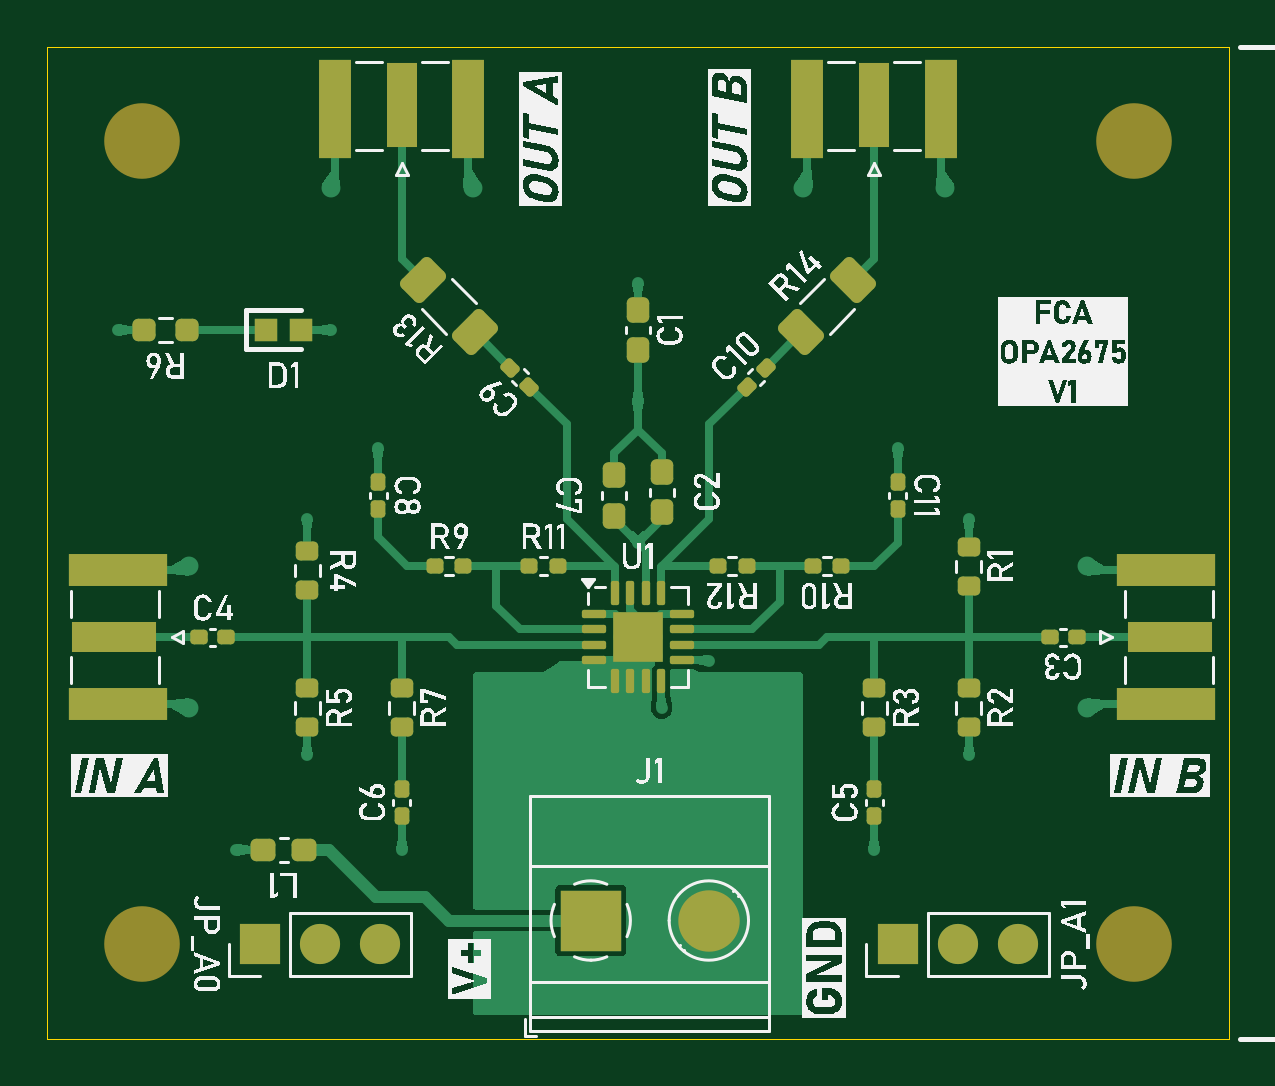
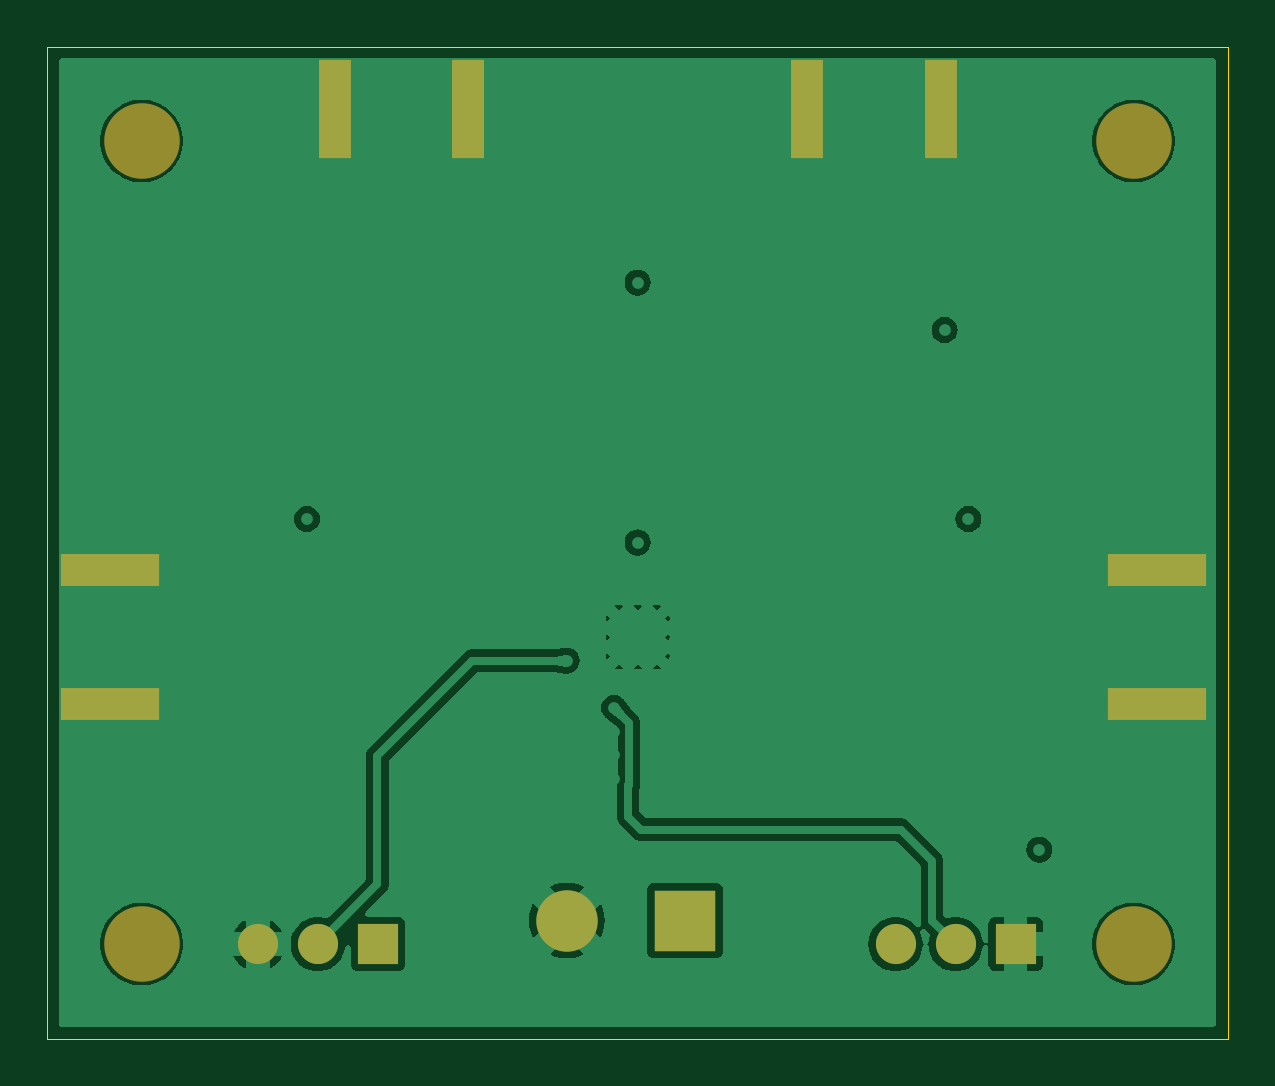
Circuit board: 11 layer files. Board 50.0 x 42.0 mm.
- bottom_copper: LumiCom_Transmitter-B_Cu.gbr (48480 bytes)
- bottom_mask: LumiCom_Transmitter-B_Mask.gbr (1403 bytes)
- paste: LumiCom_Transmitter-B_Paste.gbr (806 bytes)
- bottom_silk: LumiCom_Transmitter-B_Silkscreen.gbr (463 bytes)
- outline: LumiCom_Transmitter-Edge_Cuts.gbr (617 bytes)
- top_copper: LumiCom_Transmitter-F_Cu.gbr (35543 bytes)
- top_mask: LumiCom_Transmitter-F_Mask.gbr (6306 bytes)
- paste: LumiCom_Transmitter-F_Paste.gbr (5651 bytes)
- top_silk: LumiCom_Transmitter-F_Silkscreen.gbr (125623 bytes)
- inner_copper: LumiCom_Transmitter-In1_Cu.gbr (44182 bytes)
- inner_copper: LumiCom_Transmitter-In2_Cu.gbr (66007 bytes)

=== bottom_copper: LumiCom_Transmitter-B_Cu.gbr (48480 bytes, source omitted) ===
=== bottom_mask: LumiCom_Transmitter-B_Mask.gbr ===
%TF.GenerationSoftware,KiCad,Pcbnew,8.0.2*%
%TF.CreationDate,2025-01-11T01:17:19-03:00*%
%TF.ProjectId,LumiCom_Transmitter,4c756d69-436f-46d5-9f54-72616e736d69,rev?*%
%TF.SameCoordinates,Original*%
%TF.FileFunction,Soldermask,Bot*%
%TF.FilePolarity,Negative*%
%FSLAX46Y46*%
G04 Gerber Fmt 4.6, Leading zero omitted, Abs format (unit mm)*
G04 Created by KiCad (PCBNEW 8.0.2) date 2025-01-11 01:17:19*
%MOMM*%
%LPD*%
G01*
G04 APERTURE LIST*
%ADD10R,4.200000X1.350000*%
%ADD11C,3.200000*%
%ADD12R,1.700000X1.700000*%
%ADD13O,1.700000X1.700000*%
%ADD14R,1.350000X4.200000*%
%ADD15R,2.600000X2.600000*%
%ADD16C,2.600000*%
G04 APERTURE END LIST*
D10*
%TO.C,J2*%
X147337500Y-77825000D03*
X147337500Y-72175000D03*
%TD*%
D11*
%TO.C,H2*%
X146000000Y-88000000D03*
%TD*%
%TO.C,H1*%
X104000000Y-54000000D03*
%TD*%
D12*
%TO.C,JP_A1*%
X136000000Y-88000000D03*
D13*
X138540000Y-88000000D03*
X141080000Y-88000000D03*
%TD*%
D12*
%TO.C,JP_A0*%
X109000000Y-88000000D03*
D13*
X111540000Y-88000000D03*
X114080000Y-88000000D03*
%TD*%
D11*
%TO.C,H4*%
X104000000Y-88000000D03*
%TD*%
D14*
%TO.C,J5*%
X117825000Y-52662500D03*
X112175000Y-52662500D03*
%TD*%
D11*
%TO.C,H3*%
X146000000Y-54000000D03*
%TD*%
D10*
%TO.C,J3*%
X103000000Y-72175000D03*
X103000000Y-77825000D03*
%TD*%
D15*
%TO.C,J1*%
X123000000Y-87000000D03*
D16*
X128000000Y-87000000D03*
%TD*%
D14*
%TO.C,J4*%
X137825000Y-52662500D03*
X132175000Y-52662500D03*
%TD*%
M02*

=== paste: LumiCom_Transmitter-B_Paste.gbr ===
%TF.GenerationSoftware,KiCad,Pcbnew,8.0.2*%
%TF.CreationDate,2025-01-11T01:17:19-03:00*%
%TF.ProjectId,LumiCom_Transmitter,4c756d69-436f-46d5-9f54-72616e736d69,rev?*%
%TF.SameCoordinates,Original*%
%TF.FileFunction,Paste,Bot*%
%TF.FilePolarity,Positive*%
%FSLAX46Y46*%
G04 Gerber Fmt 4.6, Leading zero omitted, Abs format (unit mm)*
G04 Created by KiCad (PCBNEW 8.0.2) date 2025-01-11 01:17:19*
%MOMM*%
%LPD*%
G01*
G04 APERTURE LIST*
%ADD10R,4.200000X1.350000*%
%ADD11R,1.350000X4.200000*%
G04 APERTURE END LIST*
D10*
%TO.C,J2*%
X147337500Y-77825000D03*
X147337500Y-72175000D03*
%TD*%
D11*
%TO.C,J5*%
X117825000Y-52662500D03*
X112175000Y-52662500D03*
%TD*%
D10*
%TO.C,J3*%
X103000000Y-72175000D03*
X103000000Y-77825000D03*
%TD*%
D11*
%TO.C,J4*%
X137825000Y-52662500D03*
X132175000Y-52662500D03*
%TD*%
M02*

=== bottom_silk: LumiCom_Transmitter-B_Silkscreen.gbr ===
%TF.GenerationSoftware,KiCad,Pcbnew,8.0.2*%
%TF.CreationDate,2025-01-11T01:17:19-03:00*%
%TF.ProjectId,LumiCom_Transmitter,4c756d69-436f-46d5-9f54-72616e736d69,rev?*%
%TF.SameCoordinates,Original*%
%TF.FileFunction,Legend,Bot*%
%TF.FilePolarity,Positive*%
%FSLAX46Y46*%
G04 Gerber Fmt 4.6, Leading zero omitted, Abs format (unit mm)*
G04 Created by KiCad (PCBNEW 8.0.2) date 2025-01-11 01:17:19*
%MOMM*%
%LPD*%
G01*
G04 APERTURE LIST*
G04 APERTURE END LIST*
M02*

=== outline: LumiCom_Transmitter-Edge_Cuts.gbr ===
%TF.GenerationSoftware,KiCad,Pcbnew,8.0.2*%
%TF.CreationDate,2025-01-11T01:17:19-03:00*%
%TF.ProjectId,LumiCom_Transmitter,4c756d69-436f-46d5-9f54-72616e736d69,rev?*%
%TF.SameCoordinates,Original*%
%TF.FileFunction,Profile,NP*%
%FSLAX46Y46*%
G04 Gerber Fmt 4.6, Leading zero omitted, Abs format (unit mm)*
G04 Created by KiCad (PCBNEW 8.0.2) date 2025-01-11 01:17:19*
%MOMM*%
%LPD*%
G01*
G04 APERTURE LIST*
%TA.AperFunction,Profile*%
%ADD10C,0.050000*%
%TD*%
G04 APERTURE END LIST*
D10*
X100000000Y-50000000D02*
X150000000Y-50000000D01*
X150000000Y-92000000D01*
X100000000Y-92000000D01*
X100000000Y-50000000D01*
M02*

=== top_copper: LumiCom_Transmitter-F_Cu.gbr (35543 bytes, source omitted) ===
=== top_mask: LumiCom_Transmitter-F_Mask.gbr (6306 bytes, source omitted) ===
=== paste: LumiCom_Transmitter-F_Paste.gbr ===
%TF.GenerationSoftware,KiCad,Pcbnew,8.0.2*%
%TF.CreationDate,2025-01-11T01:17:19-03:00*%
%TF.ProjectId,LumiCom_Transmitter,4c756d69-436f-46d5-9f54-72616e736d69,rev?*%
%TF.SameCoordinates,Original*%
%TF.FileFunction,Paste,Top*%
%TF.FilePolarity,Positive*%
%FSLAX46Y46*%
G04 Gerber Fmt 4.6, Leading zero omitted, Abs format (unit mm)*
G04 Created by KiCad (PCBNEW 8.0.2) date 2025-01-11 01:17:19*
%MOMM*%
%LPD*%
G01*
G04 APERTURE LIST*
G04 Aperture macros list*
%AMRoundRect*
0 Rectangle with rounded corners*
0 $1 Rounding radius*
0 $2 $3 $4 $5 $6 $7 $8 $9 X,Y pos of 4 corners*
0 Add a 4 corners polygon primitive as box body*
4,1,4,$2,$3,$4,$5,$6,$7,$8,$9,$2,$3,0*
0 Add four circle primitives for the rounded corners*
1,1,$1+$1,$2,$3*
1,1,$1+$1,$4,$5*
1,1,$1+$1,$6,$7*
1,1,$1+$1,$8,$9*
0 Add four rect primitives between the rounded corners*
20,1,$1+$1,$2,$3,$4,$5,0*
20,1,$1+$1,$4,$5,$6,$7,0*
20,1,$1+$1,$6,$7,$8,$9,0*
20,1,$1+$1,$8,$9,$2,$3,0*%
G04 Aperture macros list end*
%ADD10RoundRect,0.155000X-0.040659X-0.259862X0.259862X0.040659X0.040659X0.259862X-0.259862X-0.040659X0*%
%ADD11RoundRect,0.160000X-0.197500X-0.160000X0.197500X-0.160000X0.197500X0.160000X-0.197500X0.160000X0*%
%ADD12RoundRect,0.155000X0.259862X-0.040659X-0.040659X0.259862X-0.259862X0.040659X0.040659X-0.259862X0*%
%ADD13R,3.600000X1.270000*%
%ADD14R,4.200000X1.350000*%
%ADD15RoundRect,0.200000X-0.275000X0.200000X-0.275000X-0.200000X0.275000X-0.200000X0.275000X0.200000X0*%
%ADD16RoundRect,0.237500X0.250000X0.237500X-0.250000X0.237500X-0.250000X-0.237500X0.250000X-0.237500X0*%
%ADD17RoundRect,0.237500X0.237500X-0.300000X0.237500X0.300000X-0.237500X0.300000X-0.237500X-0.300000X0*%
%ADD18RoundRect,0.155000X-0.155000X0.212500X-0.155000X-0.212500X0.155000X-0.212500X0.155000X0.212500X0*%
%ADD19RoundRect,0.087500X-0.425000X-0.087500X0.425000X-0.087500X0.425000X0.087500X-0.425000X0.087500X0*%
%ADD20RoundRect,0.087500X-0.087500X-0.425000X0.087500X-0.425000X0.087500X0.425000X-0.087500X0.425000X0*%
%ADD21RoundRect,0.237500X0.287500X0.237500X-0.287500X0.237500X-0.287500X-0.237500X0.287500X-0.237500X0*%
%ADD22R,1.270000X3.600000*%
%ADD23R,1.350000X4.200000*%
%ADD24RoundRect,0.160000X0.197500X0.160000X-0.197500X0.160000X-0.197500X-0.160000X0.197500X-0.160000X0*%
%ADD25R,0.950000X0.950000*%
%ADD26RoundRect,0.155000X-0.212500X-0.155000X0.212500X-0.155000X0.212500X0.155000X-0.212500X0.155000X0*%
%ADD27RoundRect,0.155000X0.155000X-0.212500X0.155000X0.212500X-0.155000X0.212500X-0.155000X-0.212500X0*%
%ADD28RoundRect,0.155000X0.212500X0.155000X-0.212500X0.155000X-0.212500X-0.155000X0.212500X-0.155000X0*%
%ADD29RoundRect,0.250000X0.159099X-0.724784X0.724784X-0.159099X-0.159099X0.724784X-0.724784X0.159099X0*%
%ADD30RoundRect,0.237500X-0.237500X0.300000X-0.237500X-0.300000X0.237500X-0.300000X0.237500X0.300000X0*%
%ADD31RoundRect,0.250000X0.724784X0.159099X0.159099X0.724784X-0.724784X-0.159099X-0.159099X-0.724784X0*%
G04 APERTURE END LIST*
D10*
%TO.C,C10*%
X129598717Y-64401283D03*
X130401283Y-63598717D03*
%TD*%
D11*
%TO.C,R11*%
X120402500Y-72000000D03*
X121597500Y-72000000D03*
%TD*%
D12*
%TO.C,C9*%
X120401283Y-64401283D03*
X119598717Y-63598717D03*
%TD*%
D13*
%TO.C,J2*%
X147537500Y-75000000D03*
D14*
X147337500Y-77825000D03*
X147337500Y-72175000D03*
%TD*%
D15*
%TO.C,R3*%
X135000000Y-77175000D03*
X135000000Y-78825000D03*
%TD*%
D16*
%TO.C,R6*%
X105912500Y-62000000D03*
X104087500Y-62000000D03*
%TD*%
D11*
%TO.C,R9*%
X116402500Y-72000000D03*
X117597500Y-72000000D03*
%TD*%
D17*
%TO.C,C2*%
X126000000Y-69725001D03*
X126000000Y-68000001D03*
%TD*%
D18*
%TO.C,C11*%
X136000000Y-68432500D03*
X136000000Y-69567500D03*
%TD*%
D15*
%TO.C,R7*%
X115000000Y-77175000D03*
X115000000Y-78825000D03*
%TD*%
D19*
%TO.C,U1*%
X123137500Y-74025000D03*
X123137500Y-74675000D03*
X123137500Y-75325000D03*
X123137500Y-75975000D03*
D20*
X124025000Y-76862500D03*
X124675000Y-76862500D03*
X125325000Y-76862500D03*
X125975000Y-76862500D03*
D19*
X126862500Y-75975000D03*
X126862500Y-75325000D03*
X126862500Y-74675000D03*
X126862500Y-74025000D03*
D20*
X125975000Y-73137500D03*
X125325000Y-73137500D03*
X124675000Y-73137500D03*
X124025000Y-73137500D03*
%TD*%
D21*
%TO.C,L1*%
X110875000Y-84000000D03*
X109125000Y-84000000D03*
%TD*%
D22*
%TO.C,J5*%
X115000000Y-52462500D03*
D23*
X117825000Y-52662500D03*
X112175000Y-52662500D03*
%TD*%
D13*
%TO.C,J3*%
X102800000Y-75000000D03*
D14*
X103000000Y-72175000D03*
X103000000Y-77825000D03*
%TD*%
D24*
%TO.C,R12*%
X129597500Y-72000000D03*
X128402500Y-72000000D03*
%TD*%
D25*
%TO.C,D1*%
X109250000Y-62000000D03*
X110750000Y-62000000D03*
%TD*%
D17*
%TO.C,C7*%
X124000000Y-69862500D03*
X124000000Y-68137500D03*
%TD*%
D26*
%TO.C,C4*%
X106432500Y-75000000D03*
X107567500Y-75000000D03*
%TD*%
D27*
%TO.C,C6*%
X115000000Y-82567500D03*
X115000000Y-81432500D03*
%TD*%
D28*
%TO.C,C3*%
X143567500Y-75000000D03*
X142432500Y-75000000D03*
%TD*%
D18*
%TO.C,C8*%
X114000000Y-68432500D03*
X114000000Y-69567500D03*
%TD*%
D15*
%TO.C,R5*%
X111000000Y-77175000D03*
X111000000Y-78825000D03*
%TD*%
D29*
%TO.C,R14*%
X131903984Y-62096016D03*
X134096016Y-59903984D03*
%TD*%
D27*
%TO.C,C5*%
X135000000Y-82567500D03*
X135000000Y-81432500D03*
%TD*%
D15*
%TO.C,R1*%
X139000000Y-71175000D03*
X139000000Y-72825000D03*
%TD*%
%TO.C,R2*%
X139000000Y-77175000D03*
X139000000Y-78825000D03*
%TD*%
D30*
%TO.C,C1*%
X125000000Y-61137500D03*
X125000000Y-62862500D03*
%TD*%
D24*
%TO.C,R10*%
X133597500Y-72000000D03*
X132402500Y-72000000D03*
%TD*%
D15*
%TO.C,R4*%
X111000000Y-71350000D03*
X111000000Y-73000000D03*
%TD*%
D31*
%TO.C,R13*%
X118096016Y-62096016D03*
X115903984Y-59903984D03*
%TD*%
D22*
%TO.C,J4*%
X135000000Y-52462500D03*
D23*
X137825000Y-52662500D03*
X132175000Y-52662500D03*
%TD*%
M02*

=== top_silk: LumiCom_Transmitter-F_Silkscreen.gbr (125623 bytes, source omitted) ===
=== inner_copper: LumiCom_Transmitter-In1_Cu.gbr (44182 bytes, source omitted) ===
=== inner_copper: LumiCom_Transmitter-In2_Cu.gbr (66007 bytes, source omitted) ===
